Image classification data set "DatasetSplit" (aarniman/NeuroverkotProjekti on GitHub). Class labels (2): lusikat, veitset.

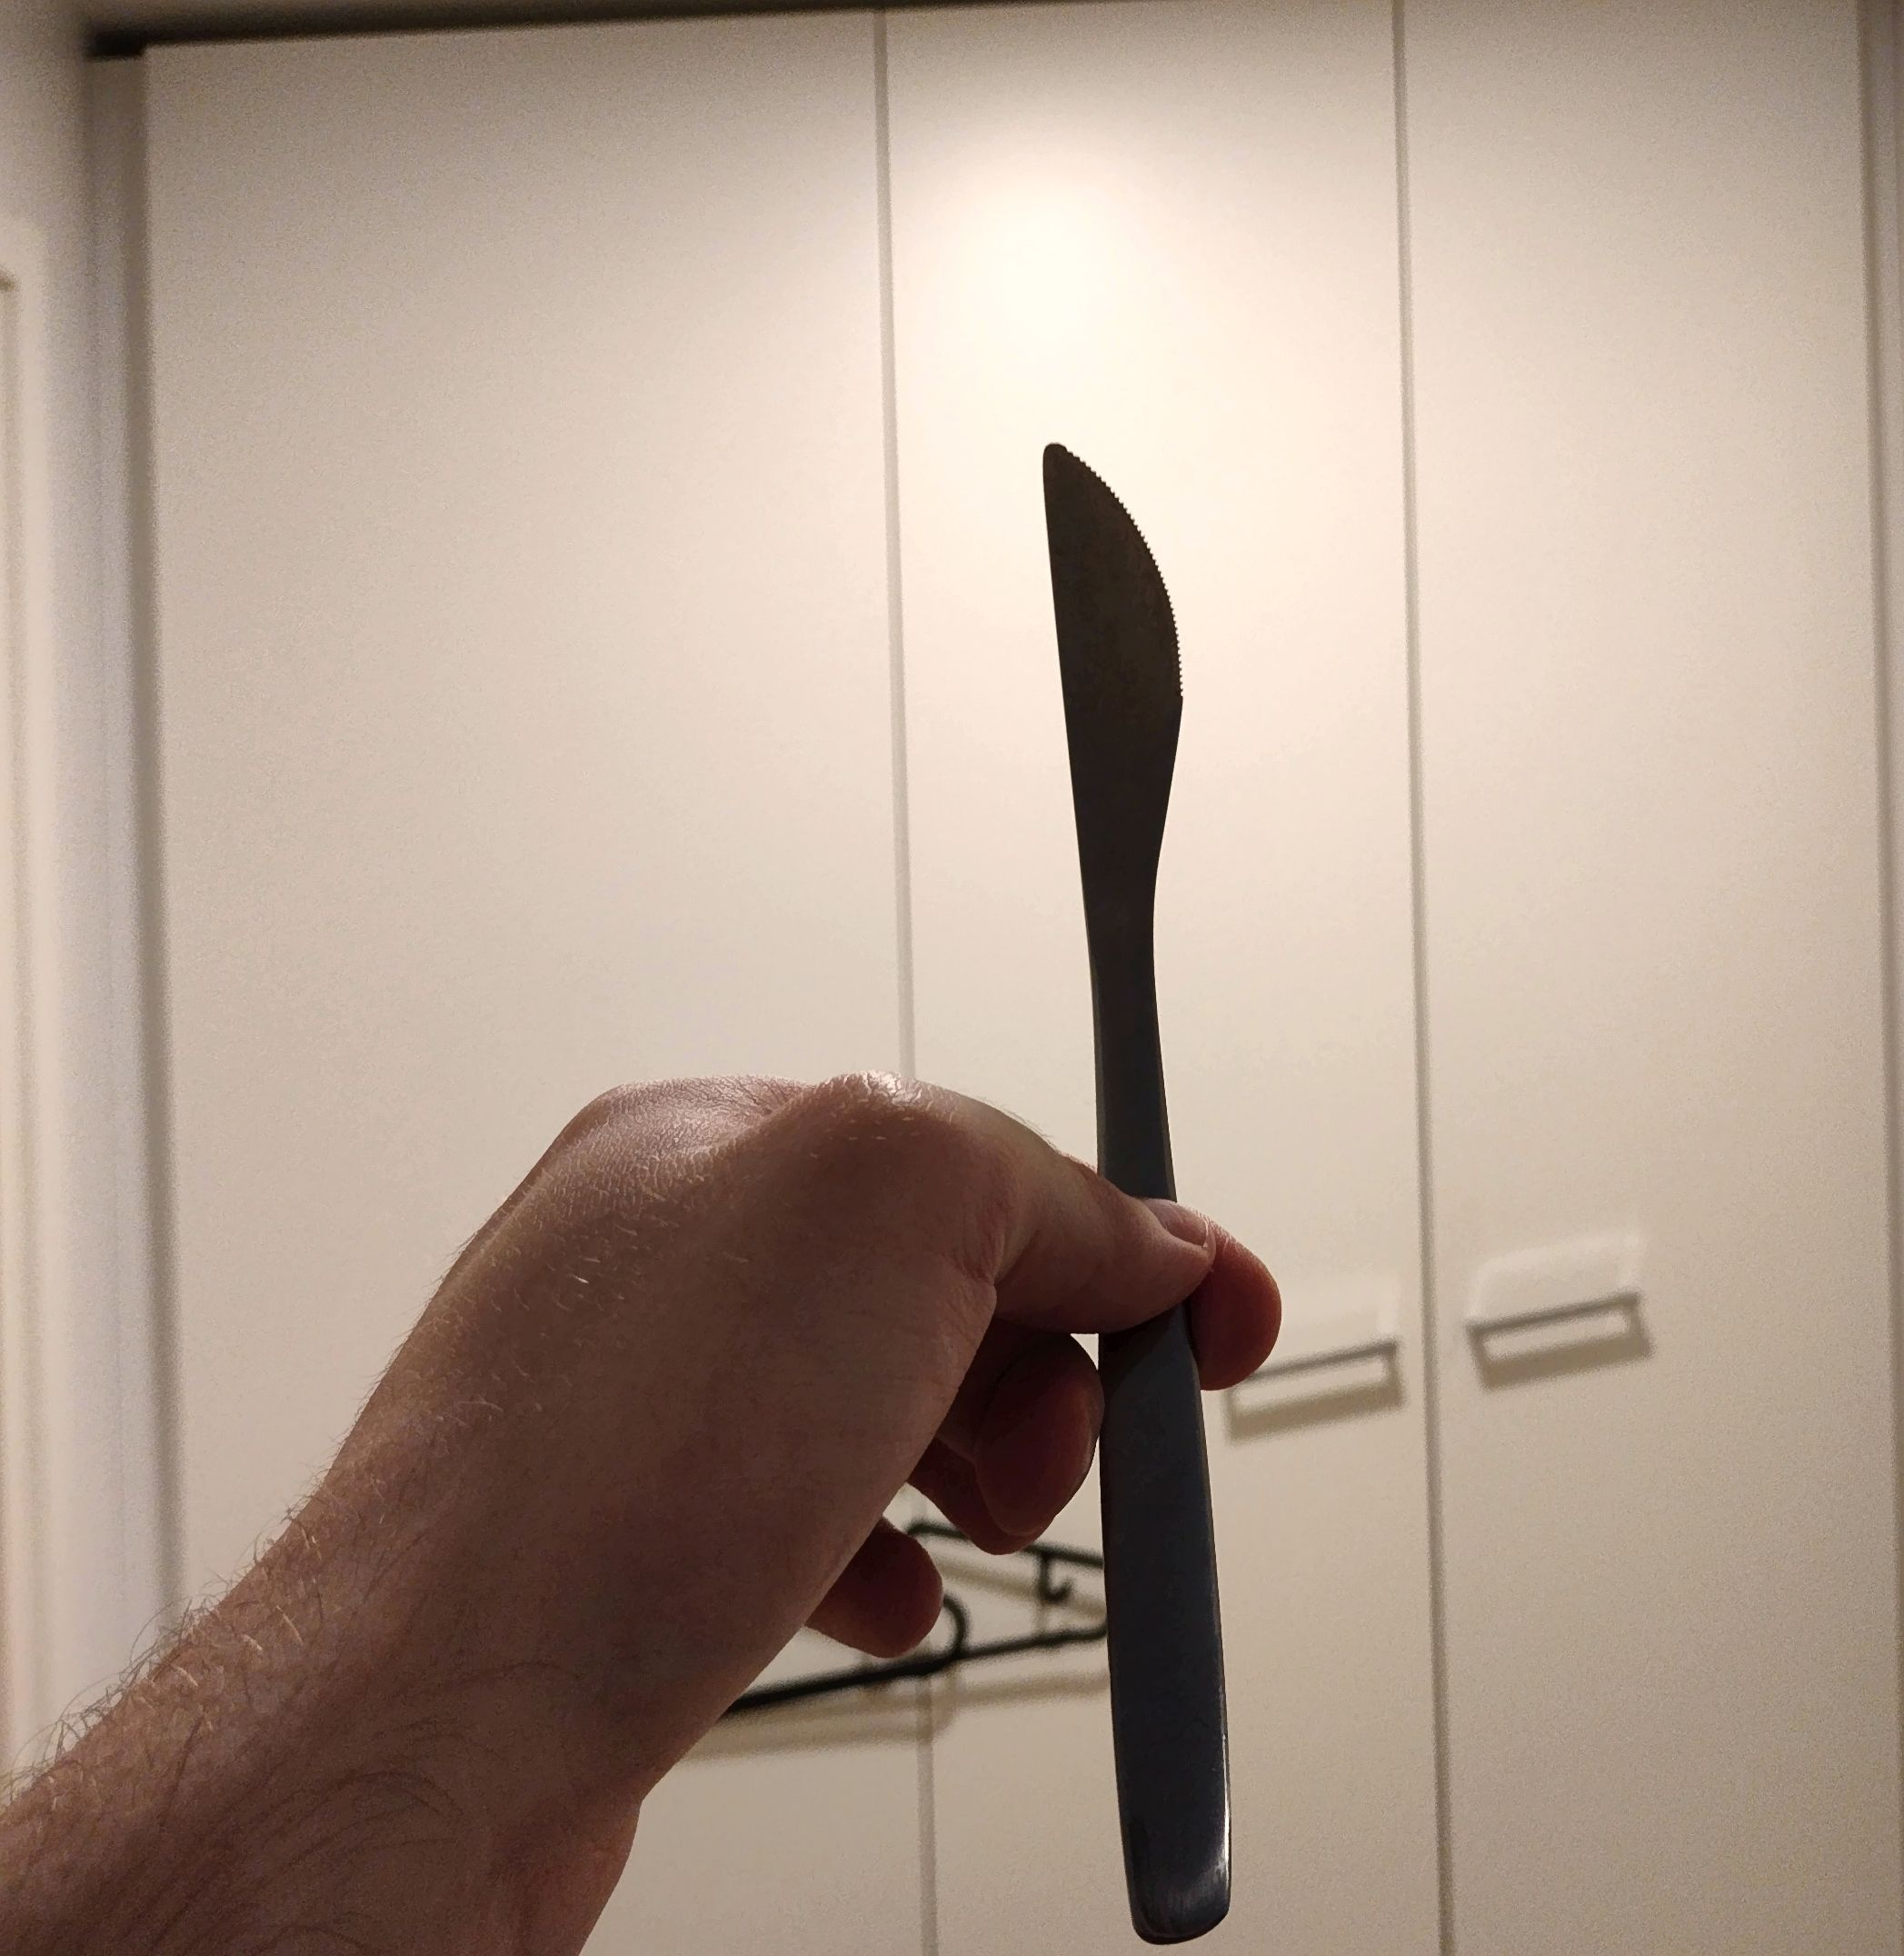
Label: veitset

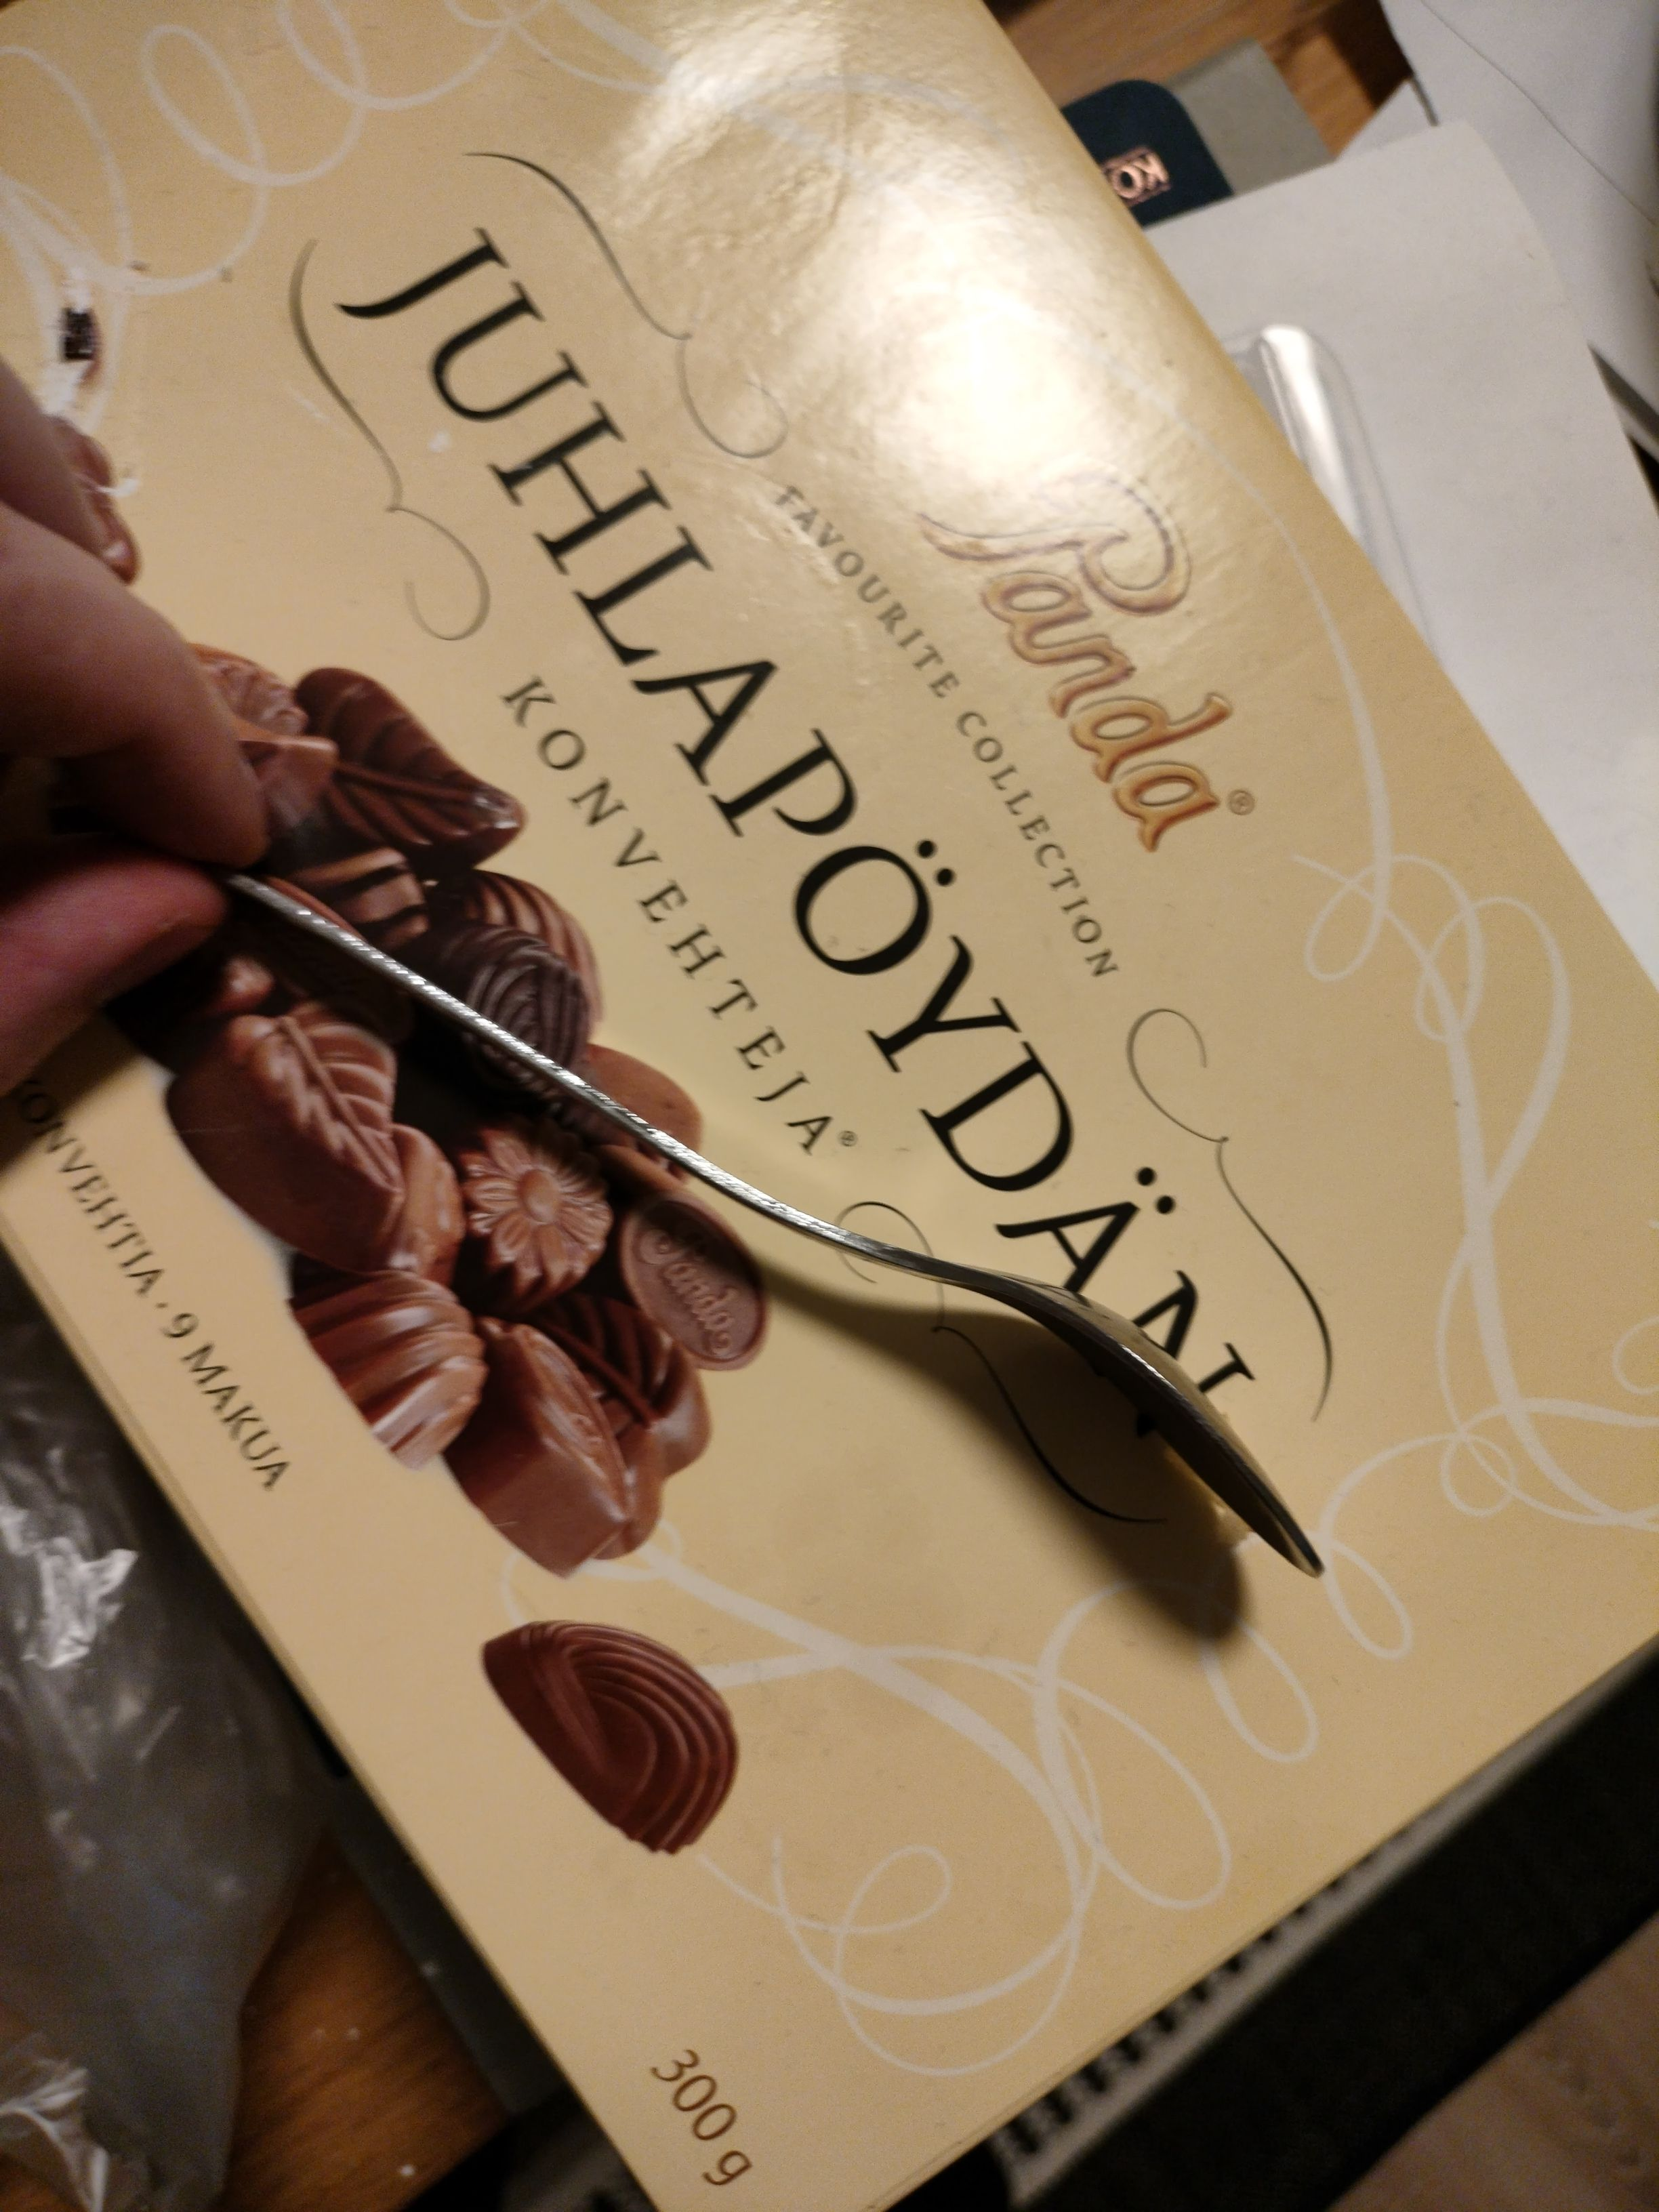
Label: lusikat

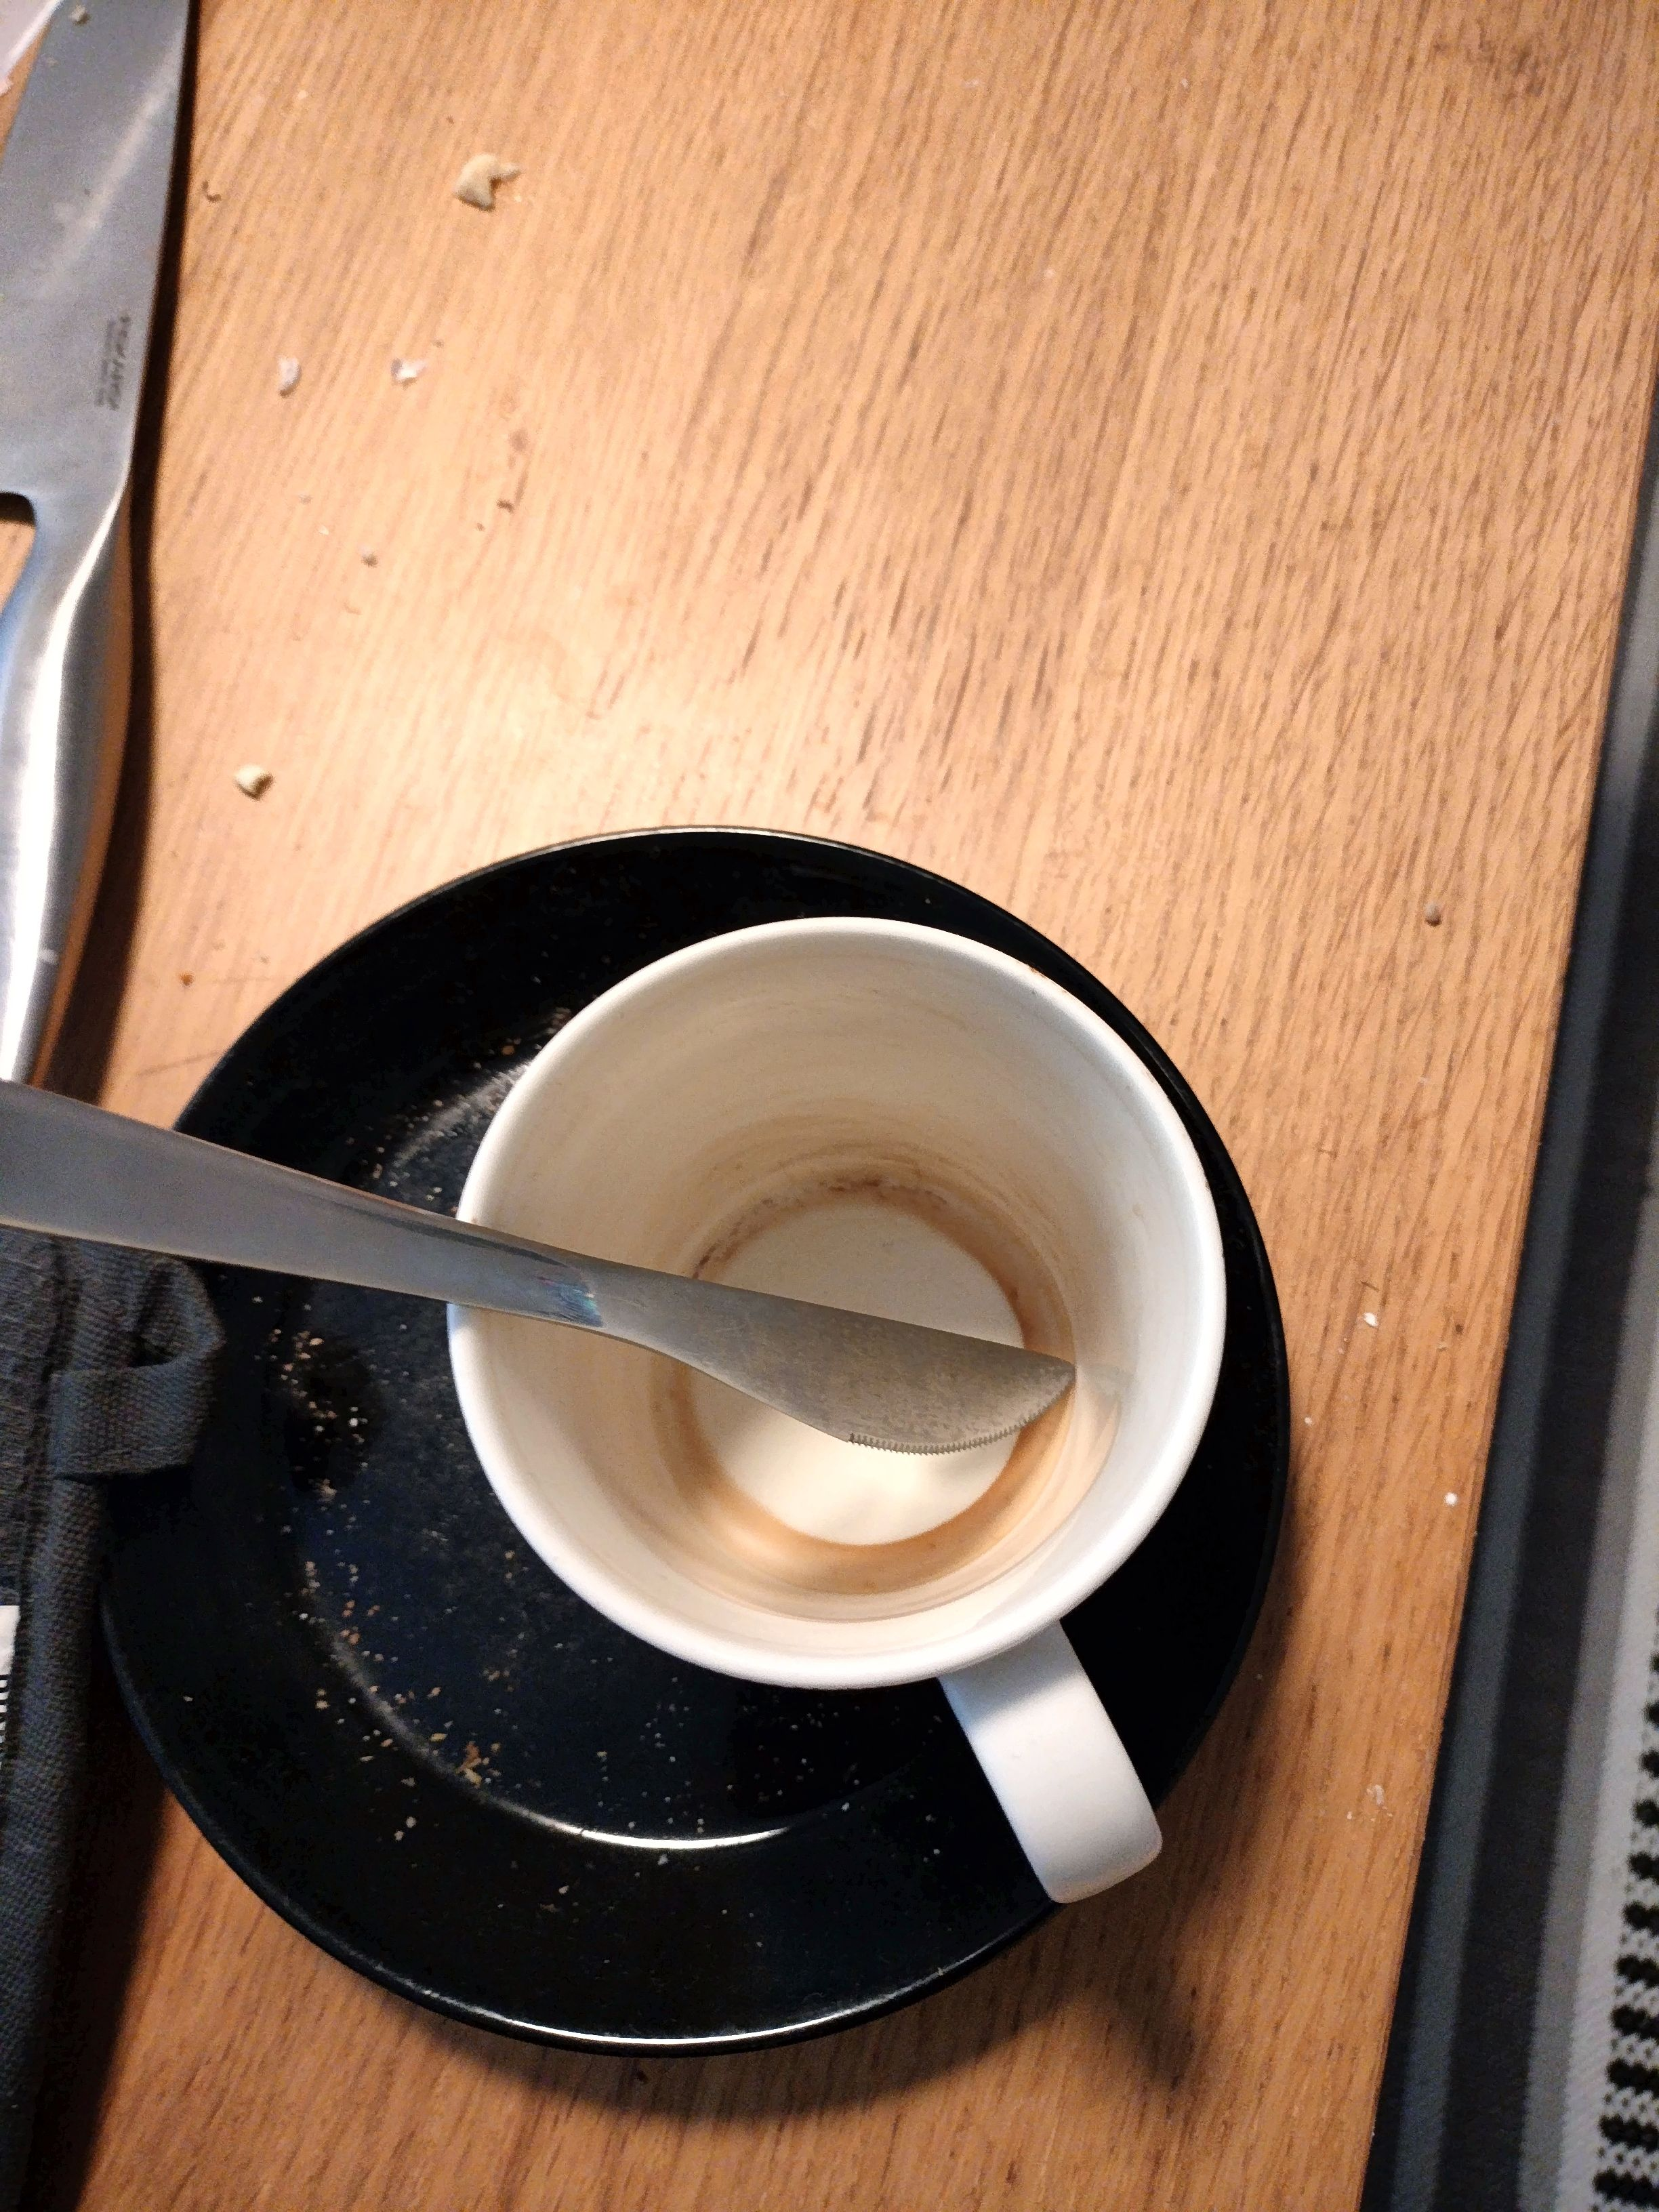
Label: veitset

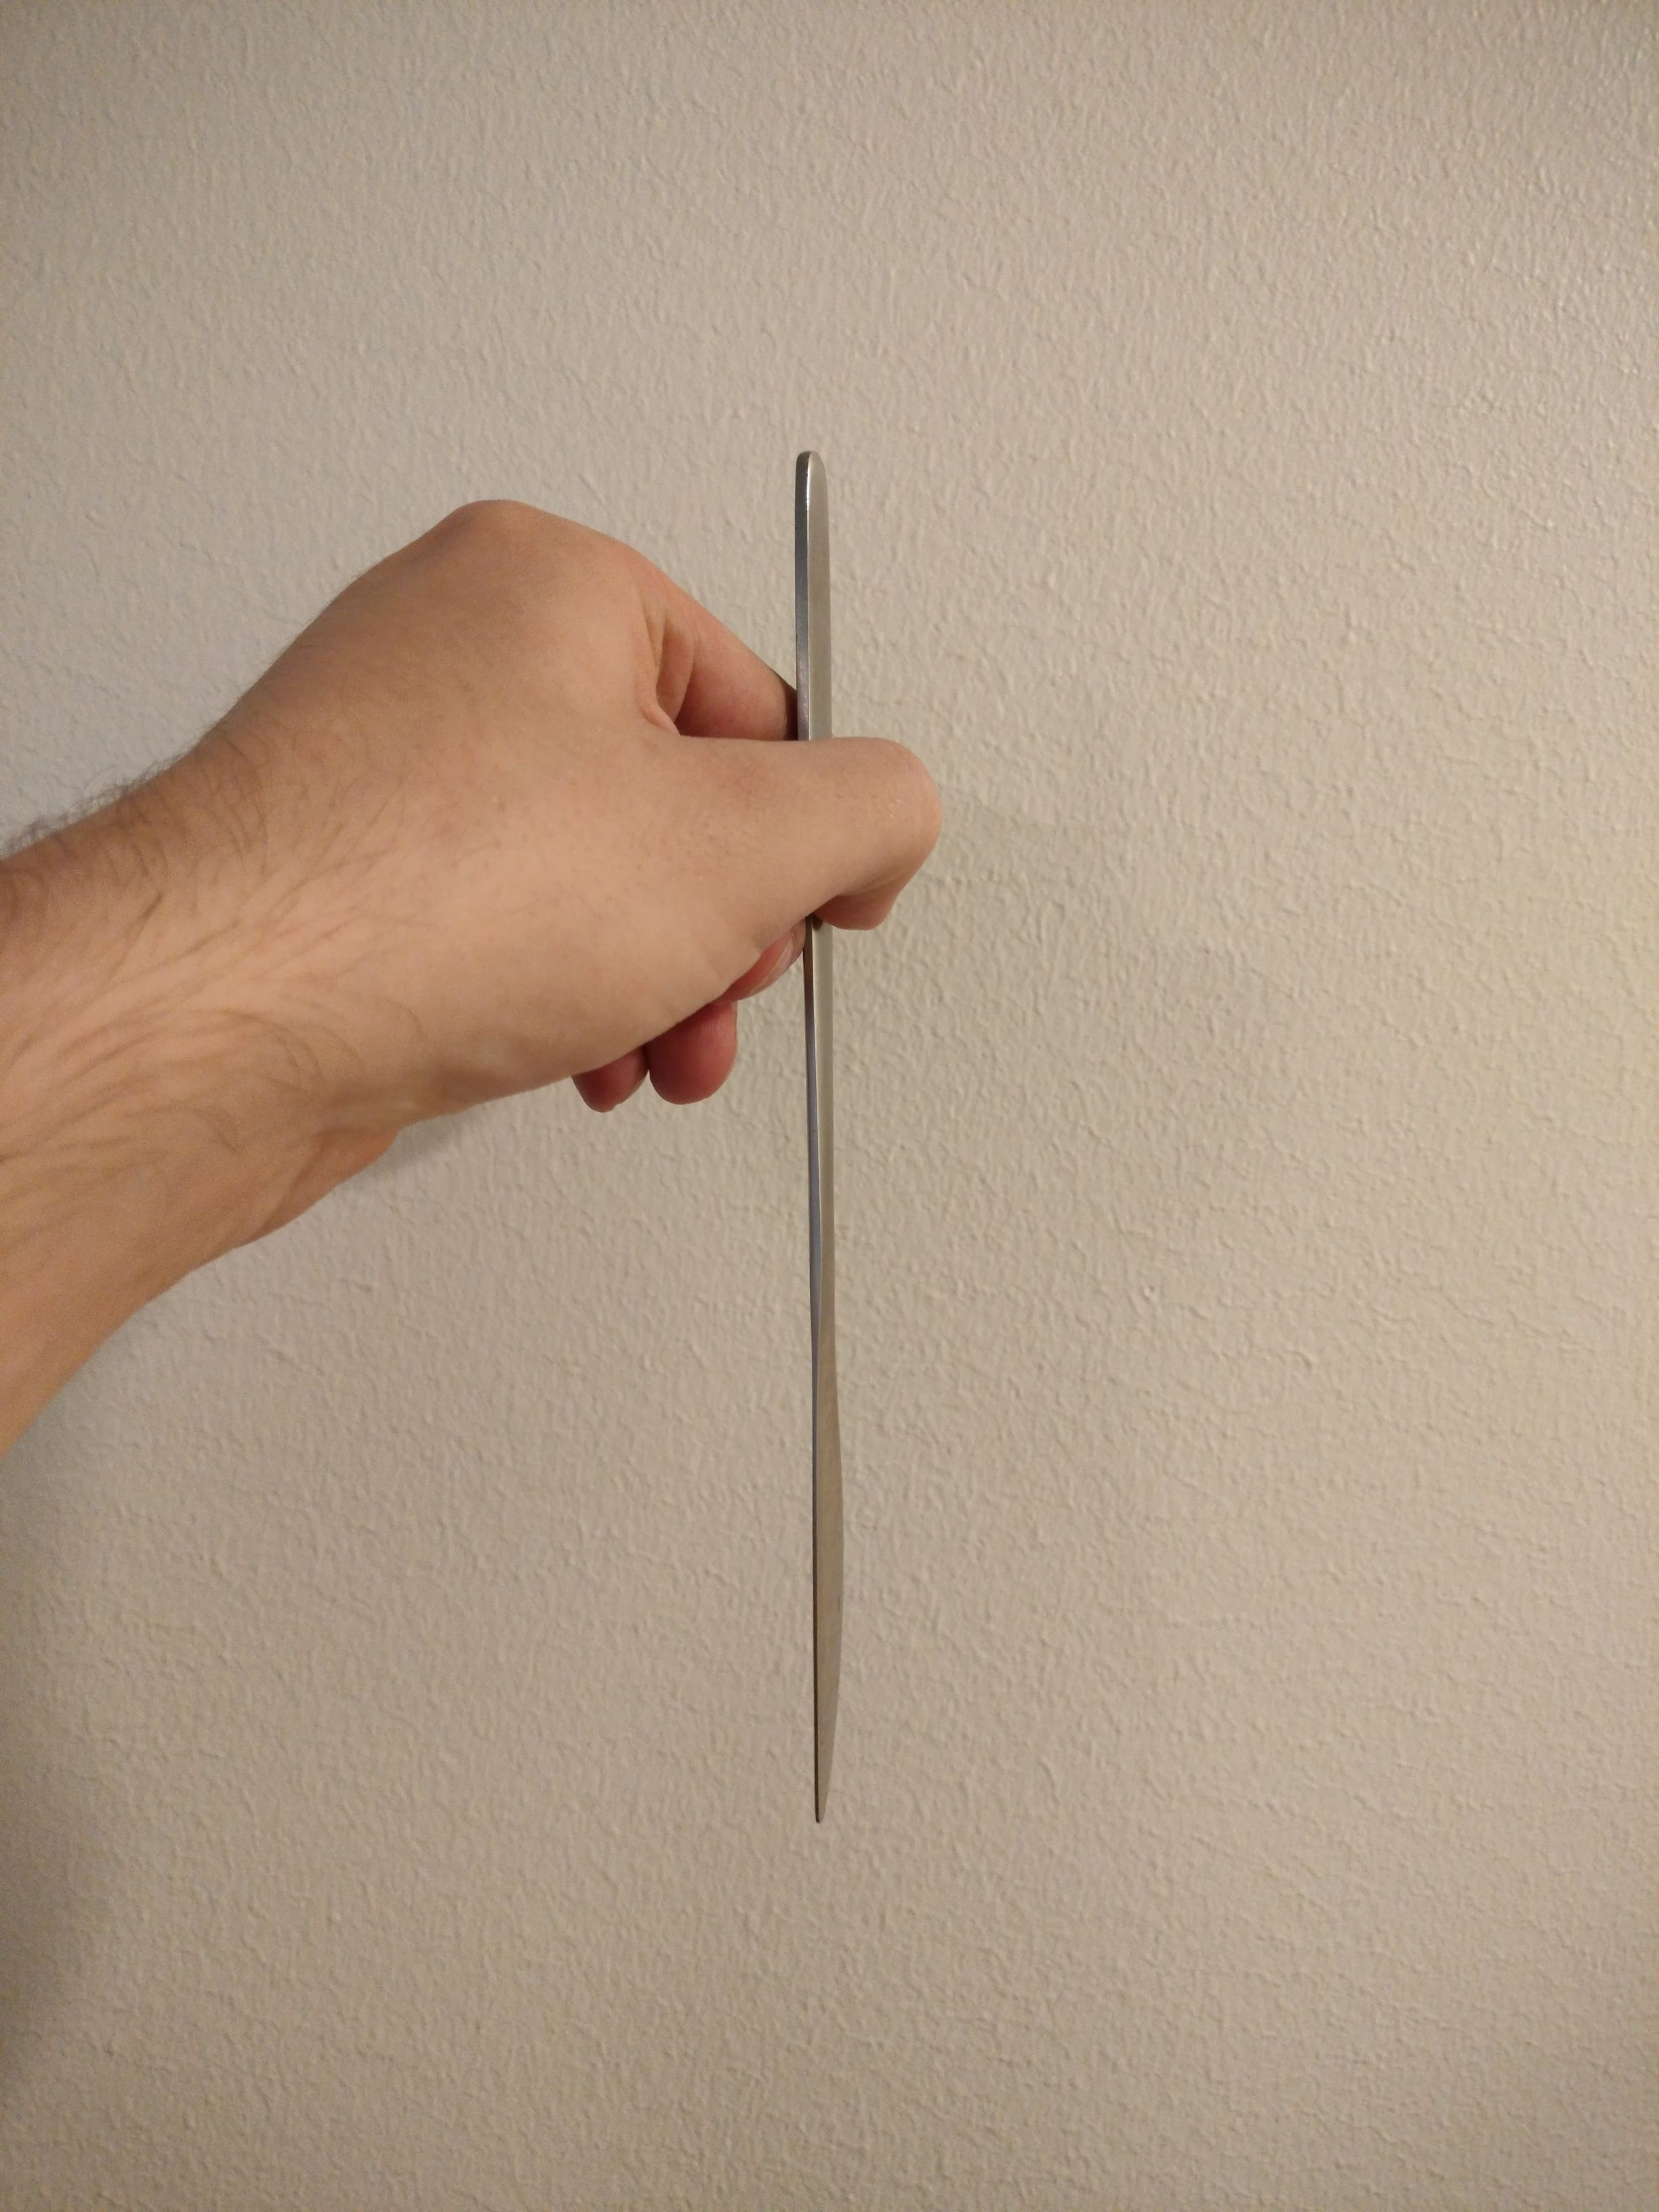
Label: veitset
